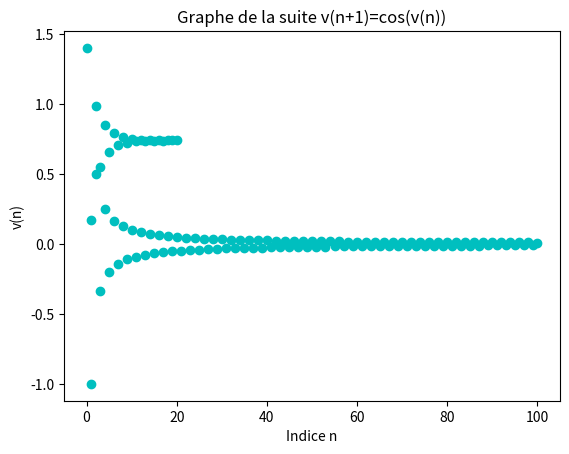

Recreate this plot in Python.
import numpy as np
import matplotlib.pyplot as plt

n = np.arange(1, 101, 1)

u = np.zeros(100)

for k in n:
    if (k%2 == 0):
        u[k-1] = 1.0/k
    else:
        u[k-1] = (-1.0)/k

#un = [ if (k%2 == 0): 1/k else: (-1)/k for k in n] #np.cos(n)

plt.plot(n, u, "oc")
plt.xlabel("Indice n")
plt.ylabel("u(n)")
plt.title("Graphe de la suite u(n)= (-1)^n / n")
plt.show()


n = np.arange(0, 21, 1)
v = np.zeros(21)

v[0] = 1.4
for k in range(0, 20):
    v[k+1] = np.cos(v[k])

#print(n)

#print(un)

plt.plot(n, v, "oc")
plt.xlabel("Indice n")
plt.ylabel("v(n)")
plt.title("Graphe de la suite v(n+1)=cos(v(n))")
plt.show()    

